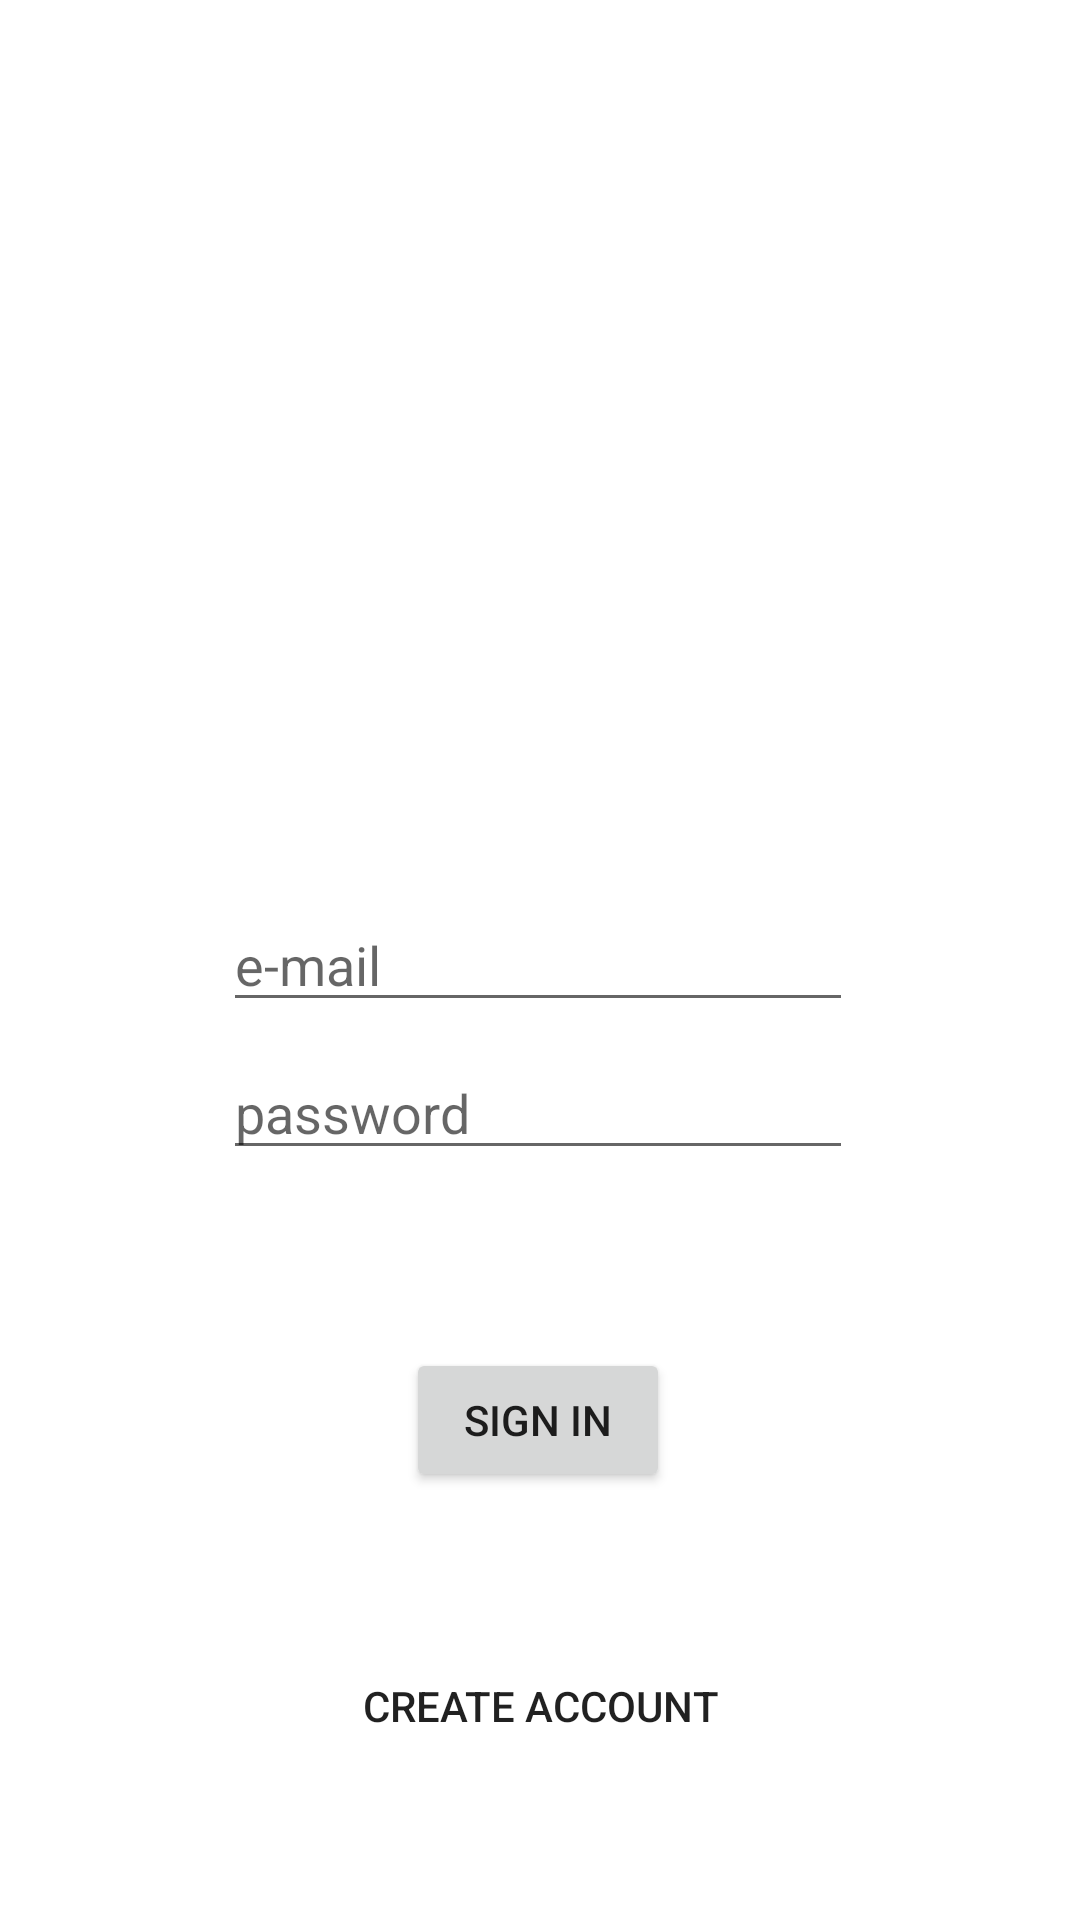

Reconstruct the res/layout file that produces this screen, plus the resources it refers to.
<!-- AndroidManifest.xml: application theme Theme.PARUS -->
<!-- res/layout/fragment_sign_in.xml -->
<?xml version="1.0" encoding="utf-8"?>
<androidx.constraintlayout.widget.ConstraintLayout xmlns:android="http://schemas.android.com/apk/res/android"
    xmlns:app="http://schemas.android.com/apk/res-auto"
    xmlns:tools="http://schemas.android.com/tools"
    android:layout_width="match_parent"
    android:layout_height="match_parent"
    tools:context=".authorizing.SignInFragment">

    <Button
        android:id="@+id/sign_in"
        android:layout_width="wrap_content"
        android:layout_height="wrap_content"
        android:text="@string/sign_in"
        app:layout_constraintBottom_toBottomOf="parent"
        app:layout_constraintEnd_toEndOf="parent"
        app:layout_constraintHorizontal_bias="0.498"
        app:layout_constraintStart_toStartOf="parent"
        app:layout_constraintTop_toBottomOf="@+id/passworder"
        app:layout_constraintVertical_bias="0.294" />

    <EditText
        android:id="@+id/passworder"
        android:layout_width="wrap_content"
        android:layout_height="wrap_content"
        android:layout_marginTop="8dp"
        android:ems="10"
        android:inputType="textPersonName"
        android:hint="@string/password"
        app:layout_constraintEnd_toEndOf="@+id/sign_in"
        app:layout_constraintStart_toStartOf="@+id/sign_in"
        app:layout_constraintTop_toBottomOf="@+id/login" />

    <EditText
        android:id="@+id/login"
        android:layout_width="wrap_content"
        android:layout_height="wrap_content"
        android:ems="10"
        android:inputType="textPersonName"
        android:hint="@string/login"
        app:layout_constraintBottom_toBottomOf="parent"
        app:layout_constraintEnd_toEndOf="@+id/passworder"
        app:layout_constraintHorizontal_bias="0.0"
        app:layout_constraintStart_toStartOf="@+id/passworder"
        app:layout_constraintTop_toTopOf="parent" />

    <Button
        android:id="@+id/regist_button"
        android:layout_width="wrap_content"
        android:layout_height="wrap_content"
        android:text="@string/create_ac"
        android:enabled="true"
        android:background="@color/material_on_surface_stroke"
        app:layout_constraintBottom_toBottomOf="parent"
        app:layout_constraintEnd_toEndOf="parent"
        app:layout_constraintStart_toStartOf="parent"
        app:layout_constraintTop_toBottomOf="@+id/sign_in" />

    <ProgressBar
        android:id="@+id/progressBar"
        style="?android:attr/progressBarStyle"
        android:layout_width="wrap_content"
        android:visibility="invisible"
        android:layout_height="wrap_content"
        app:layout_constraintBottom_toTopOf="@+id/sign_in"
        app:layout_constraintEnd_toEndOf="parent"
        app:layout_constraintHorizontal_bias="0.498"
        app:layout_constraintStart_toStartOf="parent"
        app:layout_constraintTop_toTopOf="parent" />

</androidx.constraintlayout.widget.ConstraintLayout>
<!-- resources referenced by this layout -->
<resources>
  <string name="create_ac">Create account</string>
  <string name="login">e-mail</string>
  <string name="password">password</string>
  <string name="sign_in">sign in</string>
  <style name="Theme.PARUS" parent="Theme.MaterialComponents.DayNight.DarkActionBar">
          
          <item name="colorPrimary">@color/purple_500</item>
          <item name="colorPrimaryVariant">@color/purple_700</item>
          <item name="colorOnPrimary">@color/white</item>
          
          <item name="colorSecondary">@color/teal_200</item>
          <item name="colorSecondaryVariant">@color/teal_700</item>
          <item name="colorOnSecondary">@color/black</item>
          
          <item name="android:statusBarColor" tools:targetApi="l">?attr/colorPrimaryVariant</item>
          
      </style>
  <color name="purple_500">#238FD0</color>
  <color name="purple_700">#125D9A</color>
  <color name="white">#FFFFFFFF</color>
  <color name="teal_200">#238FD0</color>
  <color name="teal_700">#FF018786</color>
  <color name="black">#FF000000</color>
</resources>
